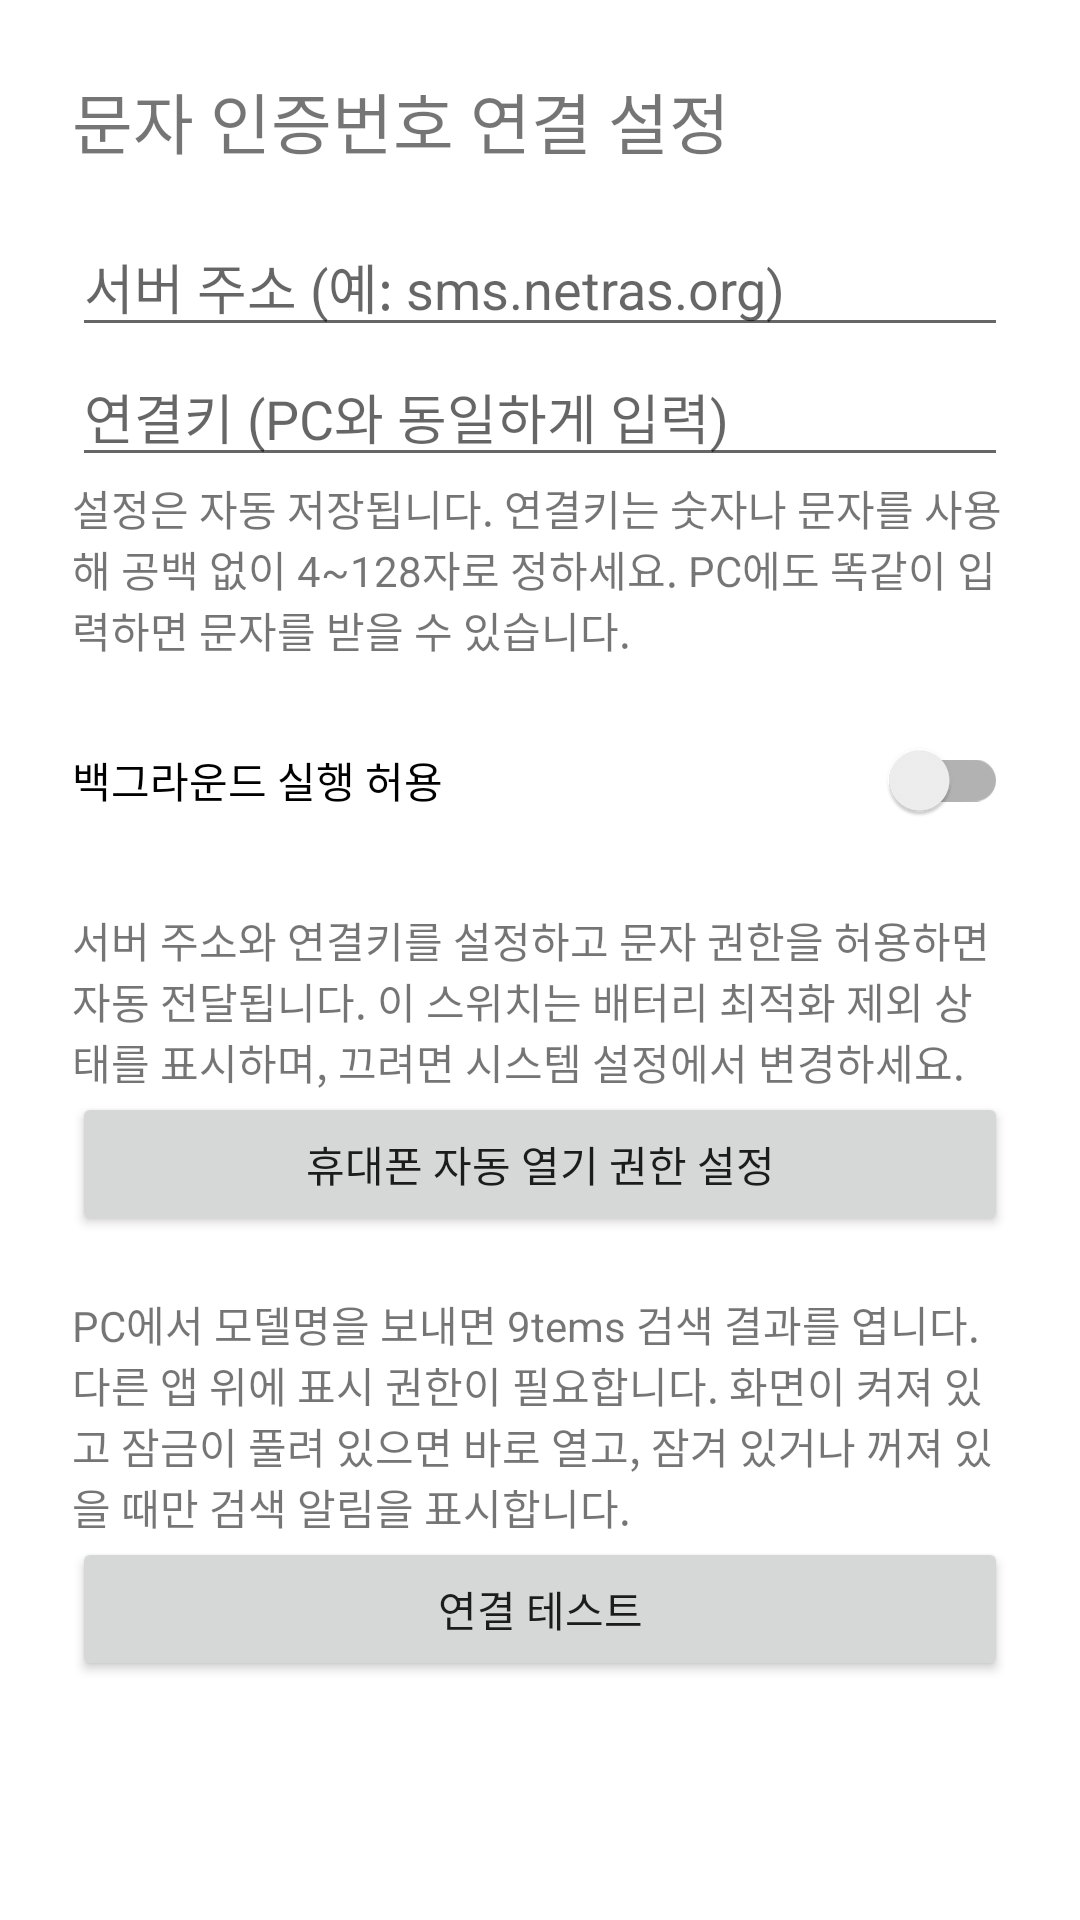

The Android layout XML behind this screen, and the referenced resources:
<!-- AndroidManifest.xml: application theme Theme.TextAutomation -->
<!-- res/layout/activity_main.xml -->
<?xml version="1.0" encoding="utf-8"?>
<ScrollView xmlns:android="http://schemas.android.com/apk/res/android"
    android:layout_width="match_parent"
    android:layout_height="match_parent">
    <LinearLayout
        android:layout_width="match_parent"
        android:layout_height="wrap_content"
        android:orientation="vertical"
        android:padding="24dp">
        <TextView
            android:layout_width="match_parent"
            android:layout_height="wrap_content"
            android:text="문자 인증번호 연결 설정"
            android:textSize="22sp" />
        <EditText
            android:id="@+id/host_address_input"
            android:layout_width="match_parent"
            android:layout_height="wrap_content"
            android:layout_marginTop="16dp"
            android:hint="서버 주소 (예: sms.netras.org)"
            android:inputType="textUri"
            android:singleLine="true" />
        <EditText
            android:id="@+id/pairing_key_input"
            android:layout_width="match_parent"
            android:layout_height="wrap_content"
            android:hint="연결키 (PC와 동일하게 입력)"
            android:inputType="textPassword"
            android:singleLine="true"
            android:importantForAutofill="no" />
        <TextView
            android:layout_width="match_parent"
            android:layout_height="wrap_content"
            android:text="설정은 자동 저장됩니다. 연결키는 숫자나 문자를 사용해 공백 없이 4~128자로 정하세요. PC에도 똑같이 입력하면 문자를 받을 수 있습니다." />
        <androidx.appcompat.widget.SwitchCompat
            android:id="@+id/background_switch"
            android:layout_width="match_parent"
            android:layout_height="wrap_content"
            android:layout_marginTop="16dp"
            android:text="백그라운드 실행 허용" />
        <TextView
            android:id="@+id/background_status"
            android:layout_width="match_parent"
            android:layout_height="wrap_content" />
        <TextView
            android:layout_width="match_parent"
            android:layout_height="wrap_content"
            android:text="서버 주소와 연결키를 설정하고 문자 권한을 허용하면 자동 전달됩니다. 이 스위치는 배터리 최적화 제외 상태를 표시하며, 끄려면 시스템 설정에서 변경하세요." />
        <Button
            android:id="@+id/allow_auto_open"
            android:layout_width="match_parent"
            android:layout_height="wrap_content"
            android:text="휴대폰 자동 열기 권한 설정" />
        <TextView
            android:id="@+id/search_status"
            android:layout_width="match_parent"
            android:layout_height="wrap_content" />
        <TextView
            android:layout_width="match_parent"
            android:layout_height="wrap_content"
            android:text="PC에서 모델명을 보내면 9tems 검색 결과를 엽니다. 다른 앱 위에 표시 권한이 필요합니다. 화면이 켜져 있고 잠금이 풀려 있으면 바로 열고, 잠겨 있거나 꺼져 있을 때만 검색 알림을 표시합니다." />
        <Button
            android:id="@+id/test_button"
            android:layout_width="match_parent"
            android:layout_height="wrap_content"
            android:text="연결 테스트" />
    </LinearLayout>
</ScrollView>
<!-- resources referenced by this layout -->
<resources>
  <style name="Theme.TextAutomation" parent="Theme.MaterialComponents.DayNight.NoActionBar" />
</resources>
